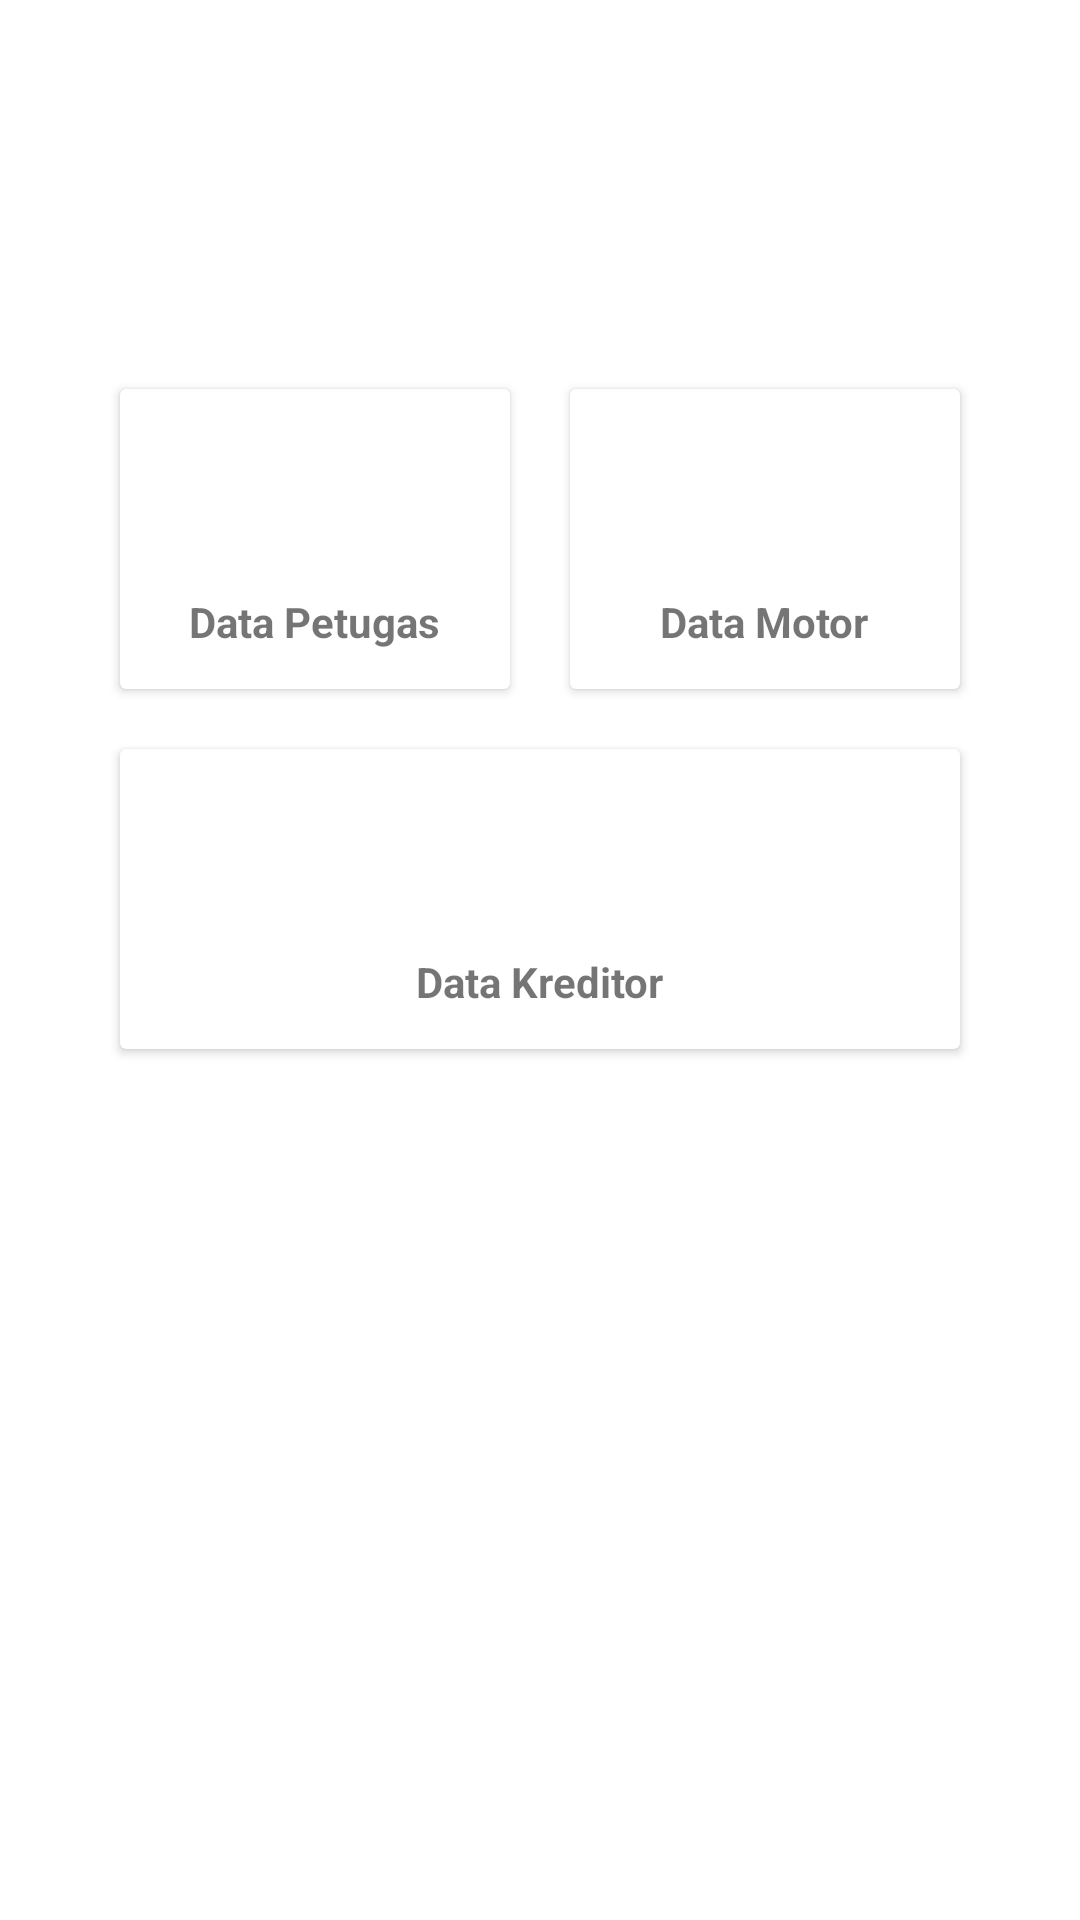

Write the Android layout XML for this screen, with the resource values it uses.
<!-- AndroidManifest.xml: application theme Theme.P7_64 -->
<!-- res/layout/fragment_home.xml -->
<?xml version="1.0" encoding="utf-8"?>
<androidx.constraintlayout.widget.ConstraintLayout xmlns:android="http://schemas.android.com/apk/res/android"
    xmlns:app="http://schemas.android.com/apk/res-auto"
    xmlns:tools="http://schemas.android.com/tools"
    android:layout_width="match_parent"
    android:layout_height="match_parent"
    tools:context=".ui.home.HomeFragment">

    <GridLayout
        android:id="@+id/gridLayout"
        android:layout_width="wrap_content"
        android:layout_height="wrap_content"
        android:columnCount="2"
        android:rowCount="2"
        app:layout_constraintBottom_toBottomOf="parent"
        app:layout_constraintEnd_toEndOf="parent"
        app:layout_constraintStart_toStartOf="parent"
        app:layout_constraintTop_toTopOf="parent"
        app:layout_constraintVertical_bias="0.23000002">

        <androidx.cardview.widget.CardView
            android:id="@+id/cardOfficer"
            android:layout_width="130dp"
            android:layout_height="100dp"
            android:layout_margin="10dp"
            android:touchscreenBlocksFocus="true">

            <LinearLayout
                android:layout_width="match_parent"
                android:layout_height="match_parent"
                android:gravity="center"
                android:orientation="vertical">

                <ImageView
                    android:id="@+id/pic_data_petugas"
                    android:layout_width="50dp"
                    android:layout_height="50dp" />

                <TextView
                    android:layout_width="wrap_content"
                    android:layout_height="wrap_content"
                    android:layout_marginTop="5dp"
                    android:text="Data Petugas"
                    android:textStyle="bold" />
            </LinearLayout>
        </androidx.cardview.widget.CardView>
        <androidx.cardview.widget.CardView
            android:id="@+id/cardMotor"
            android:layout_width="130dp"
            android:layout_height="100dp"
            android:layout_margin="10dp"
            android:touchscreenBlocksFocus="true">

            <LinearLayout
                android:layout_width="match_parent"
                android:layout_height="match_parent"
                android:gravity="center"
                android:orientation="vertical">

                <ImageView
                    android:id="@+id/pic_data_motor"
                    android:layout_width="50dp"
                    android:layout_height="50dp" />

                <TextView
                    android:layout_width="wrap_content"
                    android:layout_height="wrap_content"
                    android:layout_marginTop="5dp"
                    android:text="Data Motor"
                    android:textStyle="bold" />
            </LinearLayout>
        </androidx.cardview.widget.CardView>
    </GridLayout>

    <androidx.cardview.widget.CardView
        android:id="@+id/cardCreditor"
        android:layout_width="280dp"
        android:layout_height="100dp"
        android:layout_margin="10dp"
        android:layout_marginTop="16dp"
        app:layout_constraintEnd_toEndOf="@+id/gridLayout"
        app:layout_constraintStart_toStartOf="@+id/gridLayout"
        app:layout_constraintTop_toBottomOf="@+id/gridLayout"
        android:focusableInTouchMode="true">

        <LinearLayout
            android:layout_width="match_parent"
            android:layout_height="match_parent"
            android:gravity="center"
            android:orientation="vertical">

            <ImageView
                android:id="@+id/pic_data_kreditor"
                android:layout_width="50dp"
                android:layout_height="50dp" />

            <TextView
                android:layout_width="wrap_content"
                android:layout_height="wrap_content"
                android:layout_marginTop="5dp"
                android:text="Data Kreditor"
                android:textStyle="bold" />
        </LinearLayout>
    </androidx.cardview.widget.CardView>

</androidx.constraintlayout.widget.ConstraintLayout>
<!-- resources referenced by this layout -->
<resources>
  <style name="Theme.P7_64" parent="Theme.MaterialComponents.DayNight.DarkActionBar">
          
          <item name="colorPrimary">@color/purple_500</item>
          <item name="colorPrimaryVariant">@color/purple_700</item>
          <item name="colorOnPrimary">@color/white</item>
          
          <item name="colorSecondary">@color/teal_200</item>
          <item name="colorSecondaryVariant">@color/teal_700</item>
          <item name="colorOnSecondary">@color/black</item>
          
          <item name="android:statusBarColor">?attr/colorPrimaryVariant</item>
          
      </style>
  <color name="purple_500">#FF6200EE</color>
  <color name="purple_700">#FF3700B3</color>
  <color name="white">#FFFFFFFF</color>
  <color name="teal_200">#FF03DAC5</color>
  <color name="teal_700">#FF018786</color>
  <color name="black">#FF000000</color>
</resources>
